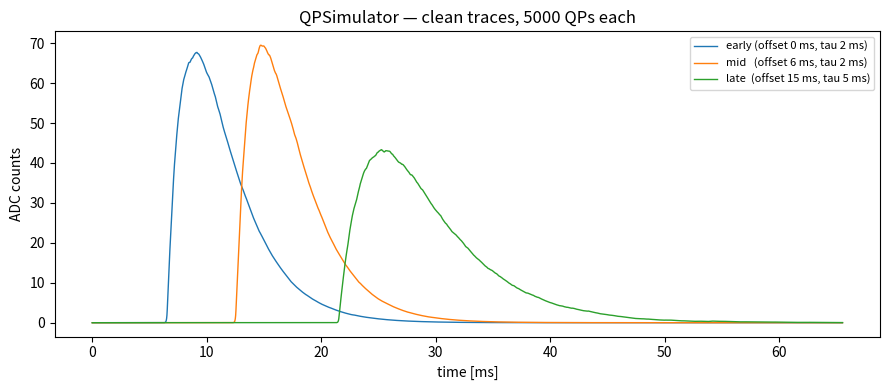

Generate this figure with matplotlib:
"""
Minimal QP (Quasi-Particle) trace simulator — standalone.

Generates a clean (noise-free) QP signal trace from an explicit array of
QP arrival times. Each QP arrival contributes one single-QP response template
to the trace; the result is the sum.

Conventions match the existing DELight ``TraceSimulator`` phonon path:
    * Single-QP template = exp(+(t - trigger_time)/tau_rise) for t <= trigger_time,
                           exp(-(t - trigger_time)/tau_decay) for t >  trigger_time
      So a QP arriving at t=0 produces a peak at t=trigger_time, with a leading
      rise of timescale tau_rise and a trailing decay of timescale tau_decay.
    * Per-QP ADC amplitude = gain_QE * E_to_ADC * 1e-3 * meV_per_QP
      (the 1e-3 converts the assumed ~1 meV per phonon to eV).

This module has no dependency on the rest of the TraceSimulator package.
Add your own noise on top of the returned trace.

Example
-------
>>> sim = QPSimulator()
>>> rng = np.random.default_rng(0)
>>> arrival_times_ns = rng.exponential(scale=2e6, size=5000) + 6e6  # ns
>>> trace = sim.generate(arrival_times_ns)        # shape (16384,)
>>> trace_with_noise = trace + my_noise_module.generate(len(trace))
"""

from __future__ import annotations

import numpy as np


class QPSimulator:
    """Minimal clean-trace QP simulator.

    Parameters
    ----------
    sampling_frequency : float
        Digitizer sampling frequency in Hz. Default 2.5e5 (matches TraceSimulator).
    trace_samples : int
        Number of samples in the output trace. Default 16384.
    tau_rise : float
        Single-QP response rise time in ns. Default 50e3.
    tau_decay : float
        Single-QP response decay time in ns. Default 3e6.
    trigger_time : float or None
        Time within the trace (ns) at which a QP arriving at t=0 will peak.
        If None, defaults to 10% of the trace duration.
    gain_QE : float
        Quasi-particle energy-to-charge gain (matches TraceSimulator).
    E_to_ADC : float
        eV -> ADC conversion factor (matches TraceSimulator).
    meV_per_QP : float
        Mean energy per QP in meV. Default 1.0.
    adc_lsb : float
        ADC least significant bit in analog ADC-count units. Used only by
        ``digitize_trace`` or ``generate(..., digitize=True)``.
    adc_offset : float
        Analog pedestal corresponding to ADC code zero. Used only by explicit
        digitization.
    adc_bits : int or None
        Optional ADC bit depth. When set, digitized codes are clipped to the
        configured signed or unsigned range.
    adc_signed : bool
        If ``adc_bits`` is set, choose signed two's-complement style limits
        when true and unsigned limits when false.
    arrival_mode : {"linear", "histogram"}
        Default arrival-time deposition mode. ``"linear"`` preserves sub-sample
        timing to first order by splitting each arrival between neighbouring
        samples. ``"histogram"`` reproduces the legacy whole-sample binning.
    """

    def __init__(
        self,
        sampling_frequency: float = 2.5e5,
        trace_samples: int = 16_384,
        tau_rise: float = 50e3,
        tau_decay: float = 3e6,
        trigger_time: float | None = None,
        gain_QE: float = 15.0,
        E_to_ADC: float = 2.0,
        meV_per_QP: float = 1.0,
        adc_lsb: float = 1.0,
        adc_offset: float = 0.0,
        adc_bits: int | None = None,
        adc_signed: bool = True,
        arrival_mode: str = "linear",
    ):
        # Digitizer
        self.frequency = float(sampling_frequency)
        self.dt = 1.0 / self.frequency * 1e9              # ns per sample
        self.trace_samples = int(trace_samples)
        self.trace_duration = self.dt * self.trace_samples  # ns

        # Pulse shape
        self.tau_rise = float(tau_rise)
        self.tau_decay = float(tau_decay)
        self.trigger_time = (
            0.1 * self.trace_duration if trigger_time is None else float(trigger_time)
        )

        # Amplitude (ADC counts per single QP)
        self.gain_QE = float(gain_QE)
        self.E_to_ADC = float(E_to_ADC)
        self.meV_per_QP = float(meV_per_QP)
        self.qp_amplitude = self.gain_QE * self.E_to_ADC * 1e-3 * self.meV_per_QP

        # Explicit ADC model. The simulator still returns analog float traces
        # by default; digitization is opt-in so existing analyses are unchanged.
        self.adc_lsb = float(adc_lsb)
        self.adc_offset = float(adc_offset)
        self.adc_bits = None if adc_bits is None else int(adc_bits)
        self.adc_signed = bool(adc_signed)
        self.arrival_mode = self._validate_arrival_mode(arrival_mode)

        # Histogram bin edges for arrival times: length trace_samples + 1
        self.t_edges = np.arange(0.0, self.trace_duration + self.dt / 2.0, self.dt)

        self._build_template()

    # ------------------------------------------------------------------ #
    # Template
    # ------------------------------------------------------------------ #
    def _build_template(self) -> None:
        """Build single-QP response template (length 2.5 * trace_samples)."""
        xs = np.arange(0.0, self.trace_duration * 2.5, self.dt)
        # Cap the exponent at 0 in each branch so the unused half never
        # overflows; the `np.where` selects the correct half regardless.
        rising = np.exp(np.minimum((xs - self.trigger_time) / self.tau_rise, 0.0))
        falling = np.exp(np.minimum(-(xs - self.trigger_time) / self.tau_decay, 0.0))
        self.template = np.where(xs <= self.trigger_time, rising, falling)

    # ------------------------------------------------------------------ #
    # Public API
    # ------------------------------------------------------------------ #
    def generate(
        self,
        arrival_times,
        return_amplitude: bool = False,
        return_metadata: bool = False,
        digitize: bool = False,
        arrival_mode: str | None = None,
    ) -> "np.ndarray | tuple":
        """Return a clean QP trace (in ADC counts) for the given arrivals.

        Parameters
        ----------
        arrival_times : array_like of float
            QP arrival times in ns. Each entry is one QP. Times outside
            [0, trace_duration) are silently dropped.
        return_amplitude : bool, optional
            When True, also return the true signal amplitude in ADC counts:
            ``amplitude_true = n_inside * self.qp_amplitude`` where
            ``n_inside`` is the number of arrival times that fall within
            ``[0, trace_duration)``. Default False (original behaviour).
        return_metadata : bool, optional
            When True, return a metadata dictionary containing ``n_QP_inside``,
            ``total_qp_amplitude_ADC``, and ``peak_ADC``.
        digitize : bool, optional
            When True, quantize the analog trace with ``digitize_trace``.
        arrival_mode : {"linear", "histogram"} or None
            Override the instance default arrival-time deposition mode.

        Returns
        -------
        trace : np.ndarray, shape (trace_samples,)
            Clean QP trace. Float analog ADC counts unless ``digitize=True``.
        amplitude_true : float
            Only returned when ``return_amplitude=True``. True signal
            total per-QP amplitude scale in ADC counts.
        metadata : dict
            Only returned when ``return_metadata=True``.
        """
        t = np.asarray(arrival_times, dtype=float).ravel()
        counts, n_inside = self._arrival_counts(t, arrival_mode=arrival_mode)
        trace = self._sum_template(counts) * self.qp_amplitude
        analog_peak = float(np.max(trace)) if trace.size else 0.0
        if digitize:
            trace = self.digitize_trace(trace)

        total_amplitude = float(n_inside) * self.qp_amplitude
        metadata = {
            "n_QP_inside": int(n_inside),
            "total_qp_amplitude_ADC": total_amplitude,
            "peak_ADC": analog_peak,
            "arrival_mode": self._validate_arrival_mode(arrival_mode)
            if arrival_mode is not None
            else self.arrival_mode,
            "digitized": bool(digitize),
        }
        outputs: list = [trace]
        if return_amplitude:
            outputs.append(total_amplitude)
        if return_metadata:
            outputs.append(metadata)
        if len(outputs) == 1:
            return trace
        return tuple(outputs)

    def generate_family(
        self,
        n_events: int,
        tau_decay_range: "tuple[float, float]" = (3e6, 3e6),
        t0_jitter_range: "tuple[float, float]" = (0.0, 0.0),
        n_QP_range: "tuple[int, int]" = (5000, 5000),
        rng: "np.random.Generator | None" = None,
        digitize: bool = False,
        arrival_mode: str | None = None,
    ) -> "tuple[np.ndarray, dict]":
        """Generate ``n_events`` clean traces with independently drawn per-event
        parameters.

        For each event:

        * ``tau_decay`` is drawn uniformly from ``tau_decay_range``.
        * ``trigger_time`` = ``self.trigger_time`` + Uniform(``t0_jitter_range``).
        * ``n_QP`` is drawn uniformly (integer) from ``n_QP_range``.
        * Arrival times are drawn as Exponential(scale=2e6 ns). The per-event
          trigger-time jitter is applied once through the temporary simulator's
          ``trigger_time``; it is not also added to the arrivals.
        * A temporary :class:`QPSimulator` is built with the per-event
          ``tau_decay`` and ``trigger_time`` to generate each trace; all
          other parameters are inherited from ``self``.

        No noise is added. Apply noise externally using the ``noise_module``
        classes before passing traces to an estimator.

        Parameters
        ----------
        n_events : int
            Number of events (traces) to generate.
        tau_decay_range : (float, float)
            Inclusive range for uniform draw of ``tau_decay`` in ns.
            Pass ``(x, x)`` for a fixed value.
        t0_jitter_range : (float, float)
            Inclusive range for uniform jitter (ns) added to
            ``self.trigger_time``. Pass ``(0.0, 0.0)`` for no jitter.
        n_QP_range : (int, int)
            Inclusive range for uniform integer draw of the number of QPs
            per event.
        rng : np.random.Generator or None
            Random generator for reproducibility. If None, uses
            ``np.random.default_rng()``.
        digitize : bool
            When true, return quantized integer ADC codes.
        arrival_mode : {"linear", "histogram"} or None
            Override the instance default arrival-time deposition mode.

        Returns
        -------
        traces : np.ndarray, shape (n_events, trace_samples)
            Clean traces (ADC counts). Add noise externally.
        params : dict
            Per-event ground-truth with keys:

            * ``'tau_decay'``    — np.ndarray, shape (n_events,)
            * ``'t0_shift'``    — np.ndarray, shape (n_events,), jitter in ns
            * ``'n_QP'``        — np.ndarray, shape (n_events,), dtype int
            * ``'total_qp_amplitude_ADC'`` — np.ndarray, shape (n_events,)
            * ``'peak_ADC'``      — np.ndarray, shape (n_events,), true trace peak
            * ``'amplitude_ADC'`` — backward-compatible alias for total QP
              amplitude scale, not the waveform peak
        """
        if rng is None:
            rng = np.random.default_rng()

        tau_lo, tau_hi = float(tau_decay_range[0]), float(tau_decay_range[1])
        t0_lo, t0_hi = float(t0_jitter_range[0]), float(t0_jitter_range[1])
        nqp_lo, nqp_hi = int(n_QP_range[0]), int(n_QP_range[1])

        tau_decays = (
            np.full(n_events, tau_lo)
            if tau_lo == tau_hi
            else rng.uniform(tau_lo, tau_hi, size=n_events)
        )
        t0_shifts = (
            np.full(n_events, t0_lo)
            if t0_lo == t0_hi
            else rng.uniform(t0_lo, t0_hi, size=n_events)
        )
        n_qps = (
            np.full(n_events, nqp_lo, dtype=int)
            if nqp_lo == nqp_hi
            else rng.integers(nqp_lo, nqp_hi + 1, size=n_events)
        )

        trace_dtype = np.int64 if digitize else float
        traces = np.empty((n_events, self.trace_samples), dtype=trace_dtype)
        total_amplitudes = np.empty(n_events, dtype=float)
        peaks = np.empty(n_events, dtype=float)
        n_inside = np.empty(n_events, dtype=int)

        for i in range(n_events):
            ev_tau = tau_decays[i]
            ev_t0 = self.trigger_time + t0_shifts[i]
            ev_nqp = int(n_qps[i])

            ev_sim = QPSimulator(
                sampling_frequency=self.frequency,
                trace_samples=self.trace_samples,
                tau_rise=self.tau_rise,
                tau_decay=ev_tau,
                trigger_time=ev_t0,
                gain_QE=self.gain_QE,
                E_to_ADC=self.E_to_ADC,
                meV_per_QP=self.meV_per_QP,
                adc_lsb=self.adc_lsb,
                adc_offset=self.adc_offset,
                adc_bits=self.adc_bits,
                adc_signed=self.adc_signed,
                arrival_mode=self.arrival_mode,
            )

            arrivals = rng.exponential(scale=2e6, size=ev_nqp)
            generated = ev_sim.generate(
                arrivals,
                return_amplitude=True,
                return_metadata=True,
                digitize=digitize,
                arrival_mode=arrival_mode,
            )
            trace, amp, meta = generated
            traces[i] = trace
            total_amplitudes[i] = amp
            peaks[i] = float(meta["peak_ADC"])
            n_inside[i] = int(meta["n_QP_inside"])

        params = {
            "tau_decay": tau_decays,
            "t0_shift": t0_shifts,
            "n_QP": n_qps,
            "n_QP_inside": n_inside,
            "total_qp_amplitude_ADC": total_amplitudes,
            "peak_ADC": peaks,
            "amplitude_ADC": total_amplitudes,
        }
        return traces, params

    def get_template_at_shift(self, t0_shift_ns: float) -> np.ndarray:
        """Return the single-QP response template shifted by ``t0_shift_ns``
        nanoseconds relative to ``self.trigger_time``.

        Builds a temporary :class:`QPSimulator` with
        ``trigger_time = self.trigger_time + t0_shift_ns`` and returns its
        template (the ``self.template`` attribute) truncated to
        ``self.trace_samples``.

        Parameters
        ----------
        t0_shift_ns : float
            Shift in nanoseconds. Positive = later peak.

        Returns
        -------
        np.ndarray, shape (trace_samples,)
            Shifted single-QP template (normalised, not scaled by
            ``qp_amplitude``).
        """
        shifted_sim = QPSimulator(
            sampling_frequency=self.frequency,
            trace_samples=self.trace_samples,
            tau_rise=self.tau_rise,
            tau_decay=self.tau_decay,
            trigger_time=self.trigger_time + float(t0_shift_ns),
            gain_QE=self.gain_QE,
            E_to_ADC=self.E_to_ADC,
            meV_per_QP=self.meV_per_QP,
            adc_lsb=self.adc_lsb,
            adc_offset=self.adc_offset,
            adc_bits=self.adc_bits,
            adc_signed=self.adc_signed,
            arrival_mode=self.arrival_mode,
        )
        return shifted_sim.template[: self.trace_samples].copy()

    def digitize_trace(self, trace: np.ndarray) -> np.ndarray:
        """Quantize an analog ADC-count trace to integer ADC codes.

        Quantization is round-to-nearest after subtracting ``adc_offset`` and
        dividing by ``adc_lsb``. If ``adc_bits`` is configured, codes are clipped
        to the corresponding signed or unsigned range.
        """
        if self.adc_lsb <= 0.0:
            raise ValueError("adc_lsb must be positive.")
        codes = np.rint((np.asarray(trace, dtype=float) - self.adc_offset) / self.adc_lsb)
        if self.adc_bits is not None:
            if self.adc_bits <= 0:
                raise ValueError("adc_bits must be positive when set.")
            if self.adc_signed:
                low = -(2 ** (self.adc_bits - 1))
                high = 2 ** (self.adc_bits - 1) - 1
            else:
                low = 0
                high = 2**self.adc_bits - 1
            codes = np.clip(codes, low, high)
        return codes.astype(np.int64)

    @staticmethod
    def estimate_psd(
        noise_traces: np.ndarray,
        sampling_frequency: float,
    ) -> "tuple[np.ndarray, np.ndarray]":
        """Estimate the one-sided noise PSD from an array of noise-only traces.

        For each trace, computes the real FFT, takes the squared magnitude,
        and averages across traces. The result is normalised so that
        ``sum(J_k) * (fs / N)`` equals the mean noise power, matching the
        convention used by ``NoiseGenerator``.

        Normalisation: ``J_k = mean(|FFT(x)|^2) * 2 / (N * fs)``

        where ``N = trace_samples`` and ``fs = sampling_frequency``.
        The factor of 2 accounts for folding negative frequencies into the
        one-sided spectrum (the DC and Nyquist bins are **not** doubled, in
        keeping with the standard ``numpy.fft.rfft`` convention, but for
        traces long enough for those bins to be negligible the difference
        is immaterial).

        Parameters
        ----------
        noise_traces : np.ndarray, shape (N_traces, trace_samples)
            Noise-only traces. Must be 2-D.
        sampling_frequency : float
            Digitizer sampling rate in Hz.

        Returns
        -------
        frequencies : np.ndarray, shape (trace_samples // 2 + 1,)
            One-sided frequency axis in Hz.
        J_k : np.ndarray, shape (trace_samples // 2 + 1,)
            One-sided PSD estimate (units: ADC² / Hz).
        """
        noise_traces = np.asarray(noise_traces, dtype=float)
        if noise_traces.ndim != 2:
            raise ValueError(
                "noise_traces must be 2-D with shape (N_traces, trace_samples)."
            )
        N = noise_traces.shape[1]
        fs = float(sampling_frequency)

        spectra = np.abs(np.fft.rfft(noise_traces, axis=1)) ** 2  # (N_traces, N//2+1)
        mean_spectrum = spectra.mean(axis=0)

        # One-sided PSD: multiply by 2 to fold negative frequencies, then
        # normalise by (N * fs) so the integral over positive freqs = power.
        # The DC and Nyquist bins are NOT doubled (each appears once in the
        # two-sided spectrum), matching the docstring, PSDCalculator, and the
        # OptimumFilter unfolding convention.
        J_k = mean_spectrum * 2.0 / (N * fs)
        J_k[0] /= 2.0
        if N % 2 == 0:
            J_k[-1] /= 2.0

        frequencies = np.fft.rfftfreq(N, d=1.0 / fs)
        return frequencies, J_k

    # ------------------------------------------------------------------ #
    # Internals
    # ------------------------------------------------------------------ #
    def _sum_template(self, counts: np.ndarray) -> np.ndarray:
        """Sum-of-templates: place the template at every non-empty bin."""
        n = len(counts)
        out = np.zeros(n, dtype=float)
        for i in np.nonzero(counts)[0]:
            out[i:] += counts[i] * self.template[: n - i]
        return out

    def _arrival_counts(
        self,
        arrival_times: np.ndarray,
        arrival_mode: str | None = None,
    ) -> tuple[np.ndarray, int]:
        """Deposit arrival times onto the sampled trace grid."""
        mode = self._validate_arrival_mode(arrival_mode) if arrival_mode else self.arrival_mode
        t = np.asarray(arrival_times, dtype=float).ravel()
        counts = np.zeros(self.trace_samples, dtype=float)
        if t.size == 0:
            return counts, 0

        inside = (t >= 0.0) & (t < self.trace_duration)
        t_inside = t[inside]
        n_inside = int(t_inside.size)
        if n_inside == 0:
            return counts, 0

        if mode == "histogram":
            hist, _ = np.histogram(t_inside, bins=self.t_edges)
            return hist.astype(float), n_inside

        positions = t_inside / self.dt
        left = np.floor(positions).astype(int)
        frac = positions - left
        valid_left = (left >= 0) & (left < self.trace_samples)
        np.add.at(counts, left[valid_left], 1.0 - frac[valid_left])

        right = left + 1
        valid_right = (frac > 0.0) & (right < self.trace_samples)
        np.add.at(counts, right[valid_right], frac[valid_right])
        return counts, n_inside

    @staticmethod
    def _validate_arrival_mode(arrival_mode: str) -> str:
        mode = str(arrival_mode).lower()
        if mode not in {"linear", "histogram"}:
            raise ValueError("arrival_mode must be 'linear' or 'histogram'.")
        return mode


# ---------------------------------------------------------------------- #
# Self-test / quick demo
# ---------------------------------------------------------------------- #
if __name__ == "__main__":
    import matplotlib
    matplotlib.use("Agg")
    import matplotlib.pyplot as plt

    sim = QPSimulator()
    print(
        f"dt = {sim.dt:g} ns | trace = {sim.trace_duration*1e-6:.2f} ms "
        f"| trigger_time = {sim.trigger_time*1e-6:.2f} ms "
        f"| QP amplitude = {sim.qp_amplitude:g} ADC"
    )

    rng = np.random.default_rng(0)
    n_qp = 5000

    # Same number of QPs, three different arrival-time distributions
    bursts = {
        "early (offset 0 ms, tau 2 ms)":   rng.exponential(2e6, n_qp) + 0.0,
        "mid   (offset 6 ms, tau 2 ms)":   rng.exponential(2e6, n_qp) + 6e6,
        "late  (offset 15 ms, tau 5 ms)":  rng.exponential(5e6, n_qp) + 15e6,
    }

    t_axis_ms = np.arange(sim.trace_samples) * sim.dt * 1e-6
    plt.figure(figsize=(9, 4))
    for label, t_arr in bursts.items():
        plt.plot(t_axis_ms, sim.generate(t_arr), lw=1.0, label=label)
    plt.xlabel("time [ms]")
    plt.ylabel("ADC counts")
    plt.title(f"QPSimulator — clean traces, {n_qp} QPs each")
    plt.legend(fontsize=8)
    plt.tight_layout()
    out_png = "qp_simulator_demo.png"
    plt.savefig(out_png, dpi=120)
    print(f"saved {out_png}")
